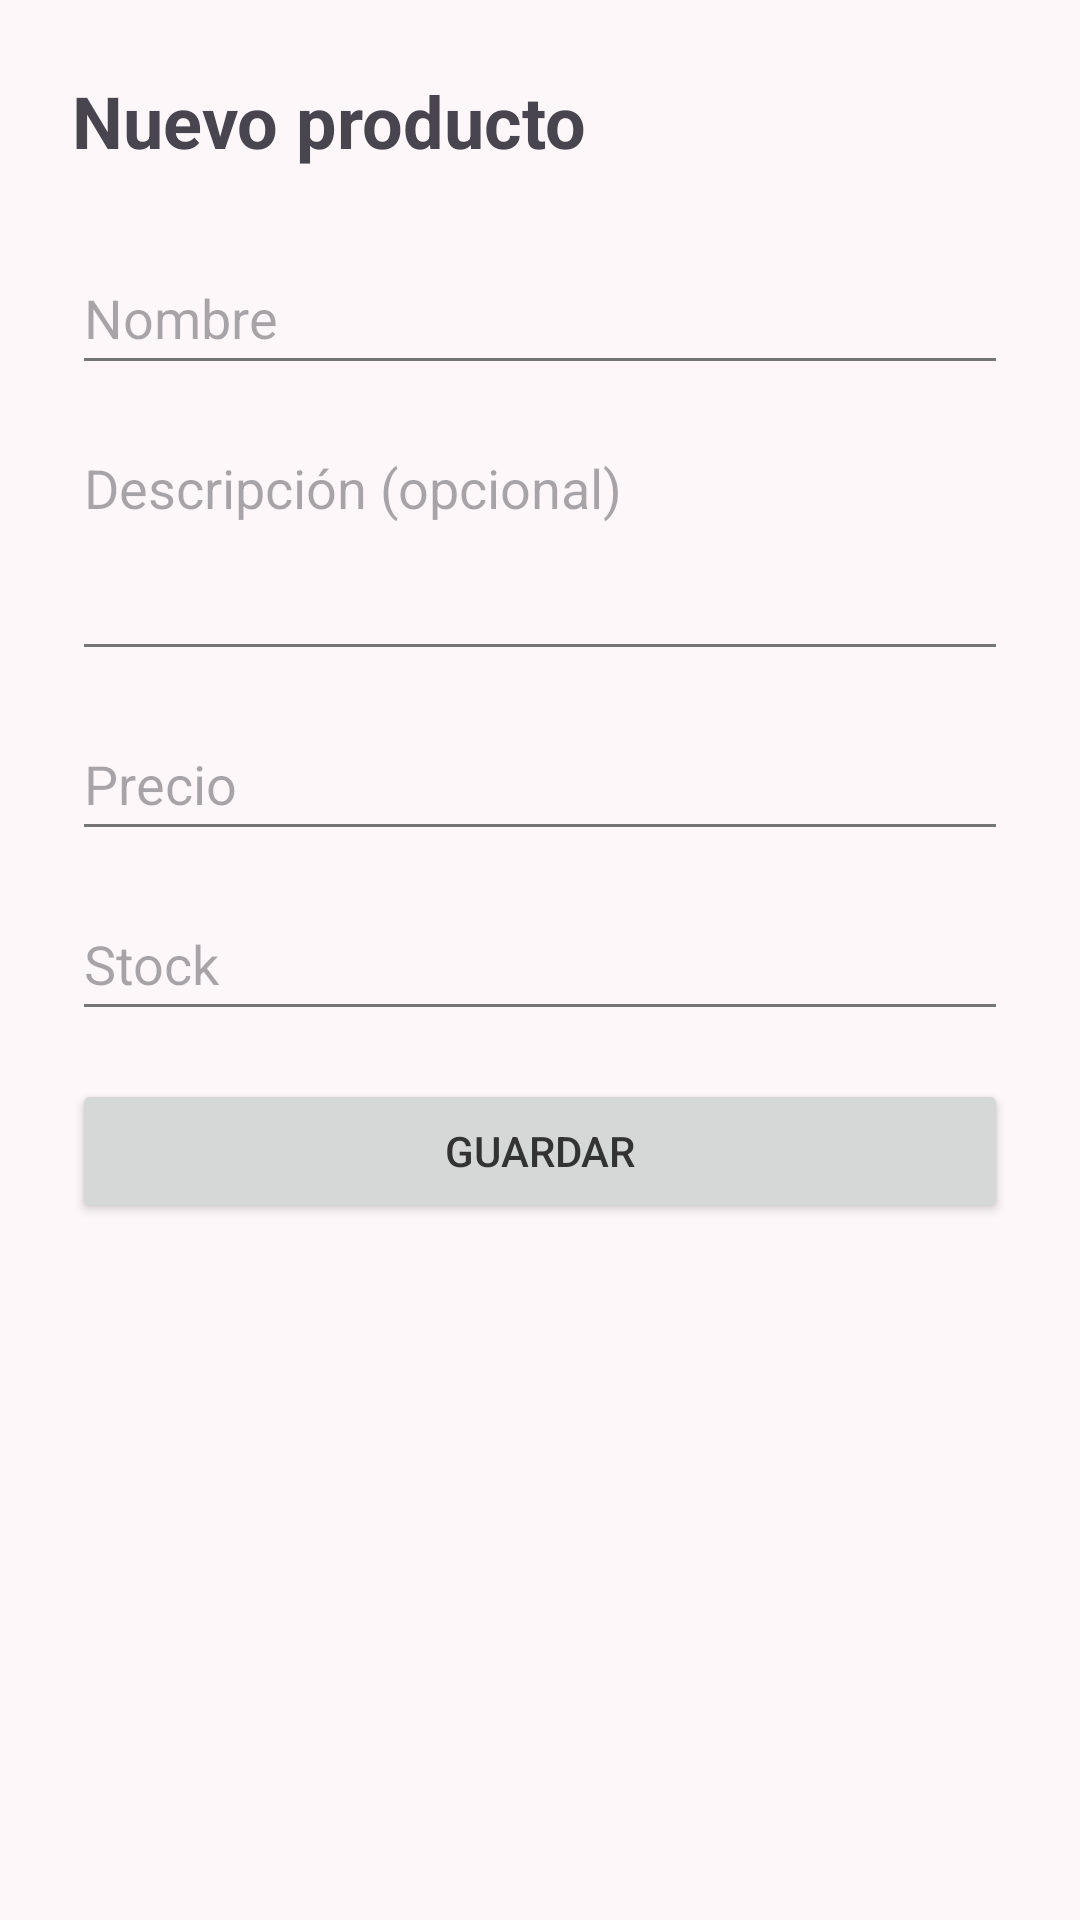

Layout XML and referenced resources for this Android screen:
<!-- AndroidManifest.xml: application theme Theme.NexusDigital -->
<!-- res/layout/activity_producto_form.xml -->
<?xml version="1.0" encoding="utf-8"?>
<ScrollView xmlns:android="http://schemas.android.com/apk/res/android"
    android:layout_width="match_parent"
    android:layout_height="match_parent"
    android:fillViewport="true">

    <LinearLayout
        android:layout_width="match_parent"
        android:layout_height="wrap_content"
        android:orientation="vertical"
        android:padding="24dp">

        <TextView
            android:id="@+id/tvTituloForm"
            android:layout_width="wrap_content"
            android:layout_height="wrap_content"
            android:text="Nuevo producto"
            android:textSize="24sp"
            android:textStyle="bold" />

        <EditText
            android:id="@+id/etNombre"
            android:layout_width="match_parent"
            android:layout_height="wrap_content"
            android:layout_marginTop="24dp"
            android:minHeight="48dp"
            android:hint="Nombre"
            android:inputType="textCapSentences" />

        <EditText
            android:id="@+id/etDescripcion"
            android:layout_width="match_parent"
            android:layout_height="wrap_content"
            android:layout_marginTop="12dp"
            android:minHeight="48dp"
            android:gravity="top"
            android:hint="Descripción (opcional)"
            android:inputType="textMultiLine|textCapSentences"
            android:minLines="3" />

        <EditText
            android:id="@+id/etPrecio"
            android:layout_width="match_parent"
            android:layout_height="wrap_content"
            android:layout_marginTop="12dp"
            android:minHeight="48dp"
            android:hint="Precio"
            android:inputType="numberDecimal" />

        <EditText
            android:id="@+id/etStock"
            android:layout_width="match_parent"
            android:layout_height="wrap_content"
            android:layout_marginTop="12dp"
            android:minHeight="48dp"
            android:hint="Stock"
            android:inputType="number" />

        <TextView
            android:id="@+id/tvErrorForm"
            android:layout_width="match_parent"
            android:layout_height="wrap_content"
            android:layout_marginTop="10dp"
            android:textColor="#D32F2F"
            android:visibility="gone" />

        <Button
            android:id="@+id/btnGuardar"
            android:layout_width="match_parent"
            android:layout_height="wrap_content"
            android:layout_marginTop="16dp"
            android:text="Guardar" />

        <ProgressBar
            android:id="@+id/progressBarForm"
            android:layout_width="wrap_content"
            android:layout_height="wrap_content"
            android:layout_gravity="center_horizontal"
            android:layout_marginTop="16dp"
            android:visibility="gone" />
    </LinearLayout>
</ScrollView>
<!-- resources referenced by this layout -->
<resources>
  <style name="Theme.NexusDigital" parent="Base.Theme.NexusDigital" />
  <style name="Base.Theme.NexusDigital" parent="Theme.Material3.DayNight.NoActionBar">
          <item name="colorPrimary">@color/purple_primary</item>
          <item name="colorOnPrimary">@color/text_on_primary</item>
          <item name="colorSecondary">@color/purple_primary</item>
          <item name="colorOnSecondary">@color/text_on_primary</item>
          <item name="colorError">@color/danger_red</item>
          <item name="android:colorBackground">@color/background_light</item>
          <item name="colorSurface">@color/surface_white</item>
          <item name="android:textColorPrimary">@color/text_primary</item>
          <item name="android:textColorSecondary">@color/text_secondary</item>
      </style>
  <color name="purple_primary">#7E57C2</color>
  <color name="text_on_primary">#FFFFFF</color>
  <color name="danger_red">#E0564B</color>
  <color name="background_light">#FDF7F9</color>
  <color name="surface_white">#FFFFFF</color>
  <color name="text_primary">#333333</color>
  <color name="text_secondary">#757575</color>
</resources>
